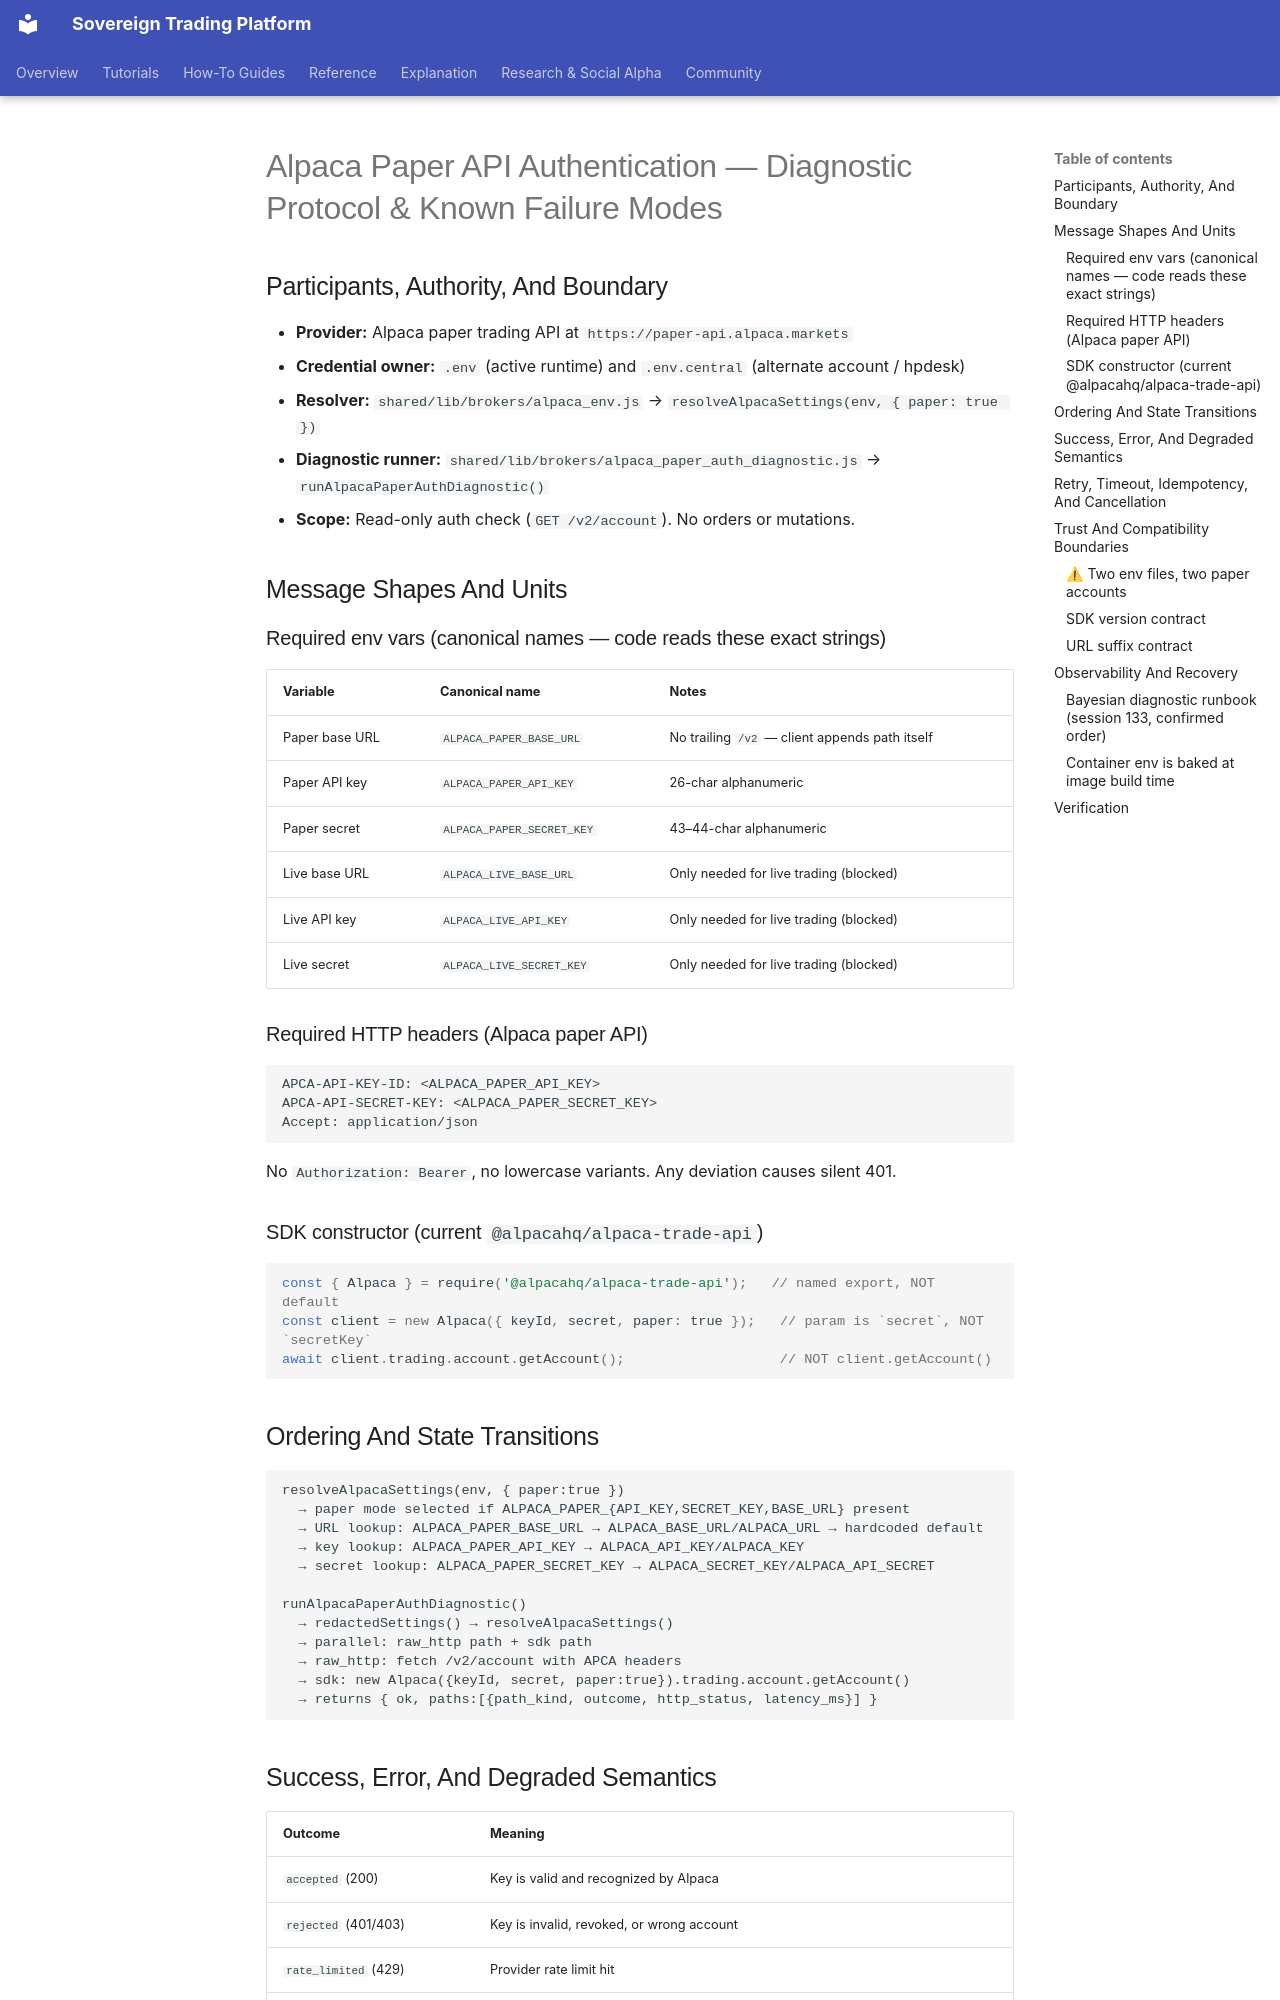

repository: vgbn2/personal_finance_draft · page: atlas/protocols/alpaca_paper_auth/index.html · generator: mkdocs

---
id: atlas.protocol.broker.alpaca-paper-auth
kind: protocol
title: Alpaca Paper API Authentication — Diagnostic Protocol & Known Failure Modes
status: current
owners:
  source:
    - path: shared/lib/brokers/alpaca_paper_auth_diagnostic.js
      symbol: runAlpacaPaperAuthDiagnostic
    - path: shared/lib/brokers/alpaca_env.js
      symbol: resolveAlpacaSettings
  tests:
    - tests/scripts/lib/alpaca_paper_auth_diagnostic.test.js
    - tests/scripts/integration/trading/alpaca_env_scope.test.js
  docs:
    - docs/atlas/protocols/alpaca_paper_auth.md
review_triggers:
  - alpaca-sdk-major-version-bump
  - env-var-name-change
  - protocol-contract-change
last_verified:
  revision: working-tree
  base_commit: 988af178657193bef888a542b0a2276bf36155be
  method: source-read + bayesian-diagnostic + live-curl + sdk-introspection
  session: 133
  date: 2026-08-18
---

# Alpaca Paper API Authentication — Diagnostic Protocol & Known Failure Modes

## Participants, Authority, And Boundary

- **Provider:** Alpaca paper trading API at `https://paper-api.alpaca.markets`
- **Credential owner:** `.env` (active runtime) and `.env.central` (alternate account / hpdesk)
- **Resolver:** `shared/lib/brokers/alpaca_env.js` → `resolveAlpacaSettings(env, { paper: true })`
- **Diagnostic runner:** `shared/lib/brokers/alpaca_paper_auth_diagnostic.js` → `runAlpacaPaperAuthDiagnostic()`
- **Scope:** Read-only auth check (`GET /v2/account`). No orders or mutations.

## Message Shapes And Units

### Required env vars (canonical names — code reads these exact strings)

| Variable | Canonical name | Notes |
|---|---|---|
| Paper base URL | `ALPACA_PAPER_BASE_URL` | No trailing `/v2` — client appends path itself |
| Paper API key | `ALPACA_PAPER_API_KEY` | 26-char alphanumeric |
| Paper secret | `ALPACA_PAPER_SECRET_KEY` | 43–44-char alphanumeric |
| Live base URL | `ALPACA_LIVE_BASE_URL` | Only needed for live trading (blocked) |
| Live API key | `ALPACA_LIVE_API_KEY` | Only needed for live trading (blocked) |
| Live secret | `ALPACA_LIVE_SECRET_KEY` | Only needed for live trading (blocked) |

### Required HTTP headers (Alpaca paper API)

```http
APCA-API-KEY-ID: <ALPACA_PAPER_API_KEY>
APCA-API-SECRET-KEY: <ALPACA_PAPER_SECRET_KEY>
Accept: application/json
```

No `Authorization: Bearer`, no lowercase variants. Any deviation causes silent 401.

### SDK constructor (current `@alpacahq/alpaca-trade-api`)

```js
const { Alpaca } = require('@alpacahq/alpaca-trade-api');   // named export, NOT default
const client = new Alpaca({ keyId, secret, paper: true });   // param is `secret`, NOT `secretKey`
await client.trading.account.getAccount();                   // NOT client.getAccount()
```
